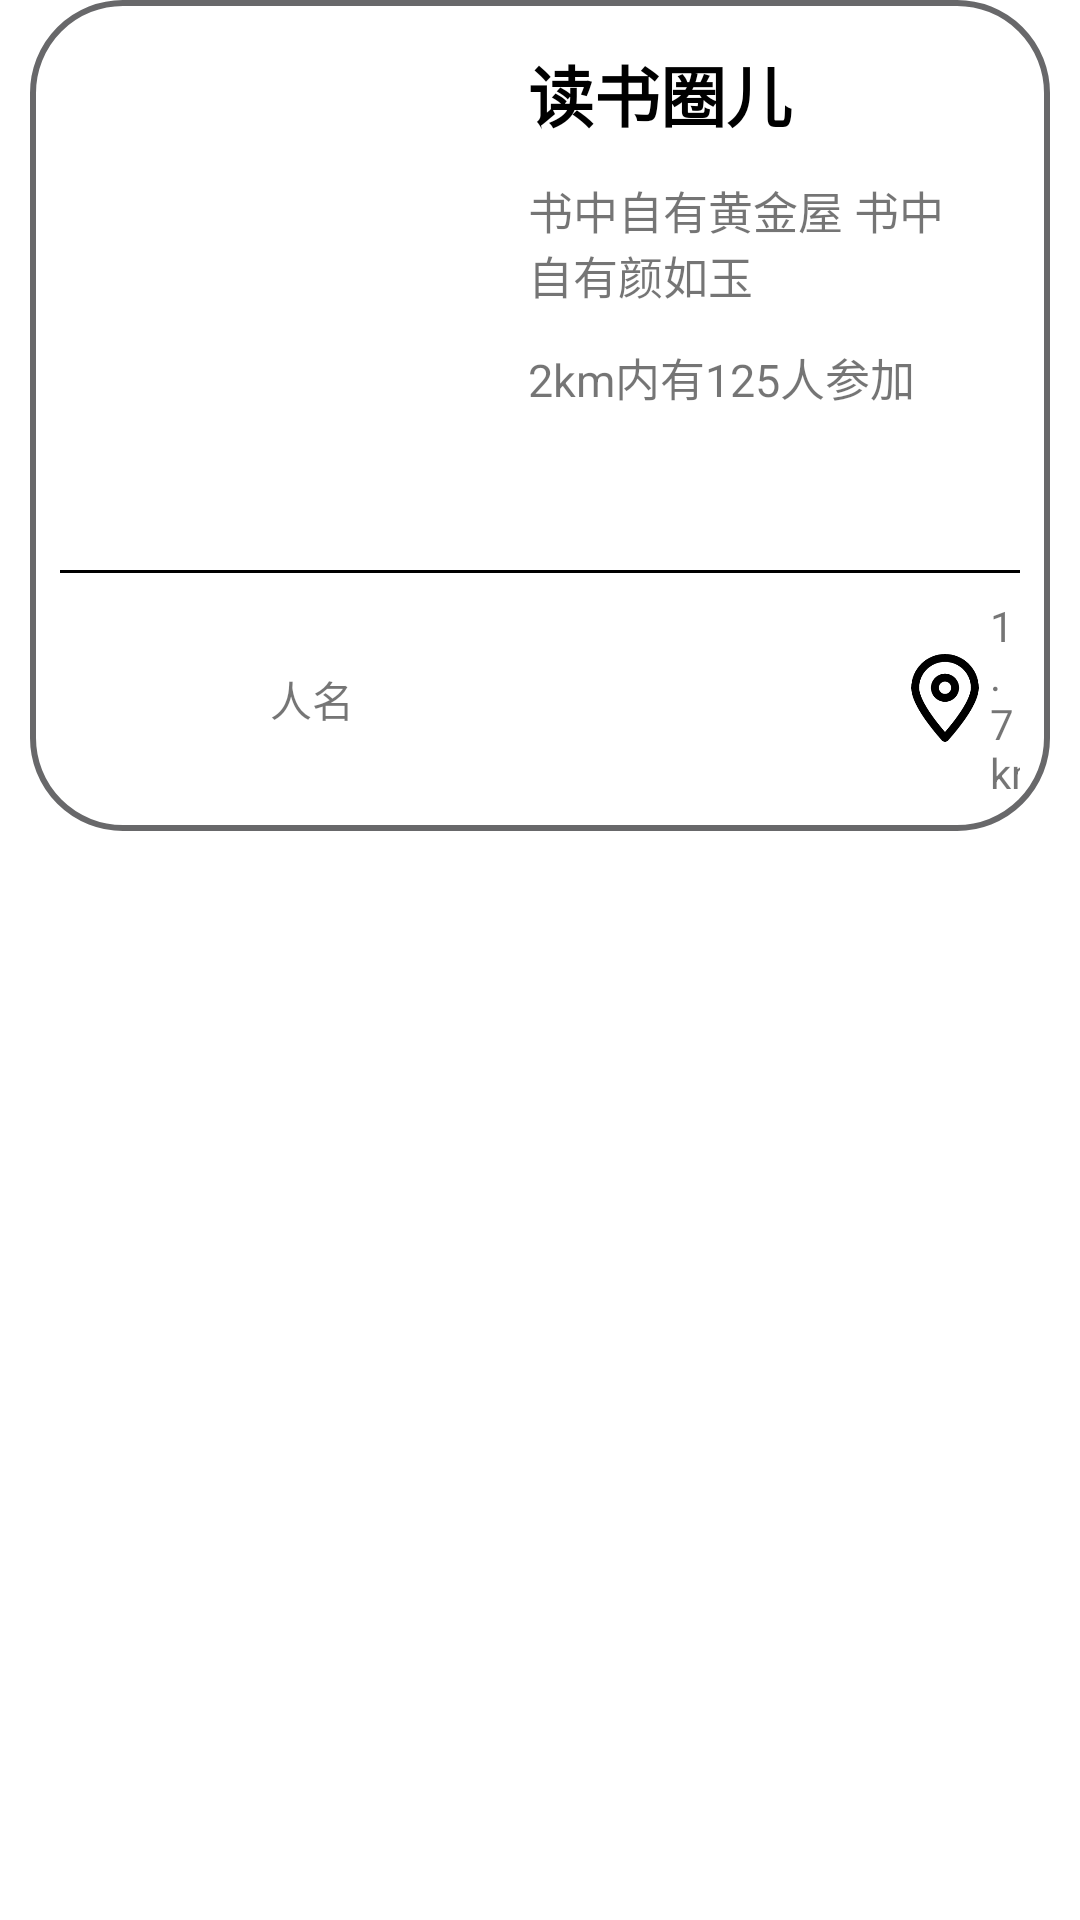

This screen was rendered from an Android layout file. Write that file and the resources it references.
<!-- AndroidManifest.xml: application theme Theme.Keeping -->
<!-- res/layout/litem_hobby_near_list.xml -->
<?xml version="1.0" encoding="utf-8"?>
<androidx.constraintlayout.widget.ConstraintLayout xmlns:android="http://schemas.android.com/apk/res/android"
    xmlns:tools="http://schemas.android.com/tools"
    android:layout_width="match_parent"
    android:layout_height="match_parent"
    android:layout_marginTop="30dp">

    <RelativeLayout
        android:layout_width="match_parent"
        android:layout_height="wrap_content"
        android:layout_margin="10dp"
        android:layout_marginBottom="20dp"
        android:background="@drawable/rounded_rectangle"
        android:padding="10dp"
        tools:ignore="MissingConstraints">

        <RelativeLayout
            android:id="@+id/rl_content_one"
            android:layout_width="match_parent"
            android:layout_height="wrap_content">

            <ImageView
                android:id="@+id/ig_hobby"
                android:layout_width="120dp"
                android:layout_height="180dp"
                android:layout_marginLeft="4dp"
                android:layout_marginRight="20dp"
                android:src="@drawable/hobby_read" />

            <TextView
                android:id="@+id/tv_hobby_title"
                android:layout_width="wrap_content"
                android:layout_height="wrap_content"
                android:layout_marginLeft="12dp"
                android:layout_marginTop="5dp"
                android:layout_toRightOf="@id/ig_hobby"
                android:text="读书圈儿"
                android:textColor="@color/black"
                android:textSize="22sp"
                android:textStyle="bold" />

            <TextView
                android:id="@+id/tv_hobby_sign"
                android:layout_width="wrap_content"
                android:layout_height="wrap_content"
                android:layout_below="@+id/tv_hobby_title"

                android:layout_marginStart="12dp"
                android:layout_marginTop="12dp"
                android:layout_marginEnd="12dp"
                android:layout_marginBottom="12dp"
                android:layout_toRightOf="@id/ig_hobby"
                android:text="书中自有黄金屋 书中自有颜如玉"
                android:textSize="15sp" />

            <TextView
                android:id="@+id/tv_hobby_details_one"
                android:layout_width="wrap_content"
                android:layout_height="wrap_content"
                android:layout_below="@+id/tv_hobby_sign"
                android:layout_marginLeft="12dp"
                android:layout_toRightOf="@id/ig_hobby"
                android:text="2km内有125人参加"
                android:textSize="15sp" />
        </RelativeLayout>
        <TextView
            android:id="@+id/hobby_near_line"
            android:layout_width="match_parent"
            android:layout_height="1dp"
            android:layout_below="@+id/rl_content_one"
            android:background="@color/black"/>
        <RelativeLayout
            android:layout_width="match_parent"
            android:layout_height="wrap_content"
            android:layout_below="@id/hobby_near_line"
            >
            <RelativeLayout
                android:layout_width="match_parent"
                android:layout_height="wrap_content"
                android:layout_marginTop="8dp">
                <ImageView
                    android:id="@+id/hobby_near_people"
                    android:layout_width="50dp"
                    android:layout_height="50dp"
                    android:layout_marginLeft="10dp"
                    android:src="@drawable/hobby_read"/>
                <TextView
                    android:id="@+id/near_people_name"
                    android:layout_width="wrap_content"
                    android:layout_height="wrap_content"
                    android:layout_centerVertical="true"
                    android:layout_marginLeft="10dp"
                    android:layout_toRightOf="@+id/hobby_near_people"
                    android:text="人名"/>

                <ImageView
                    android:id="@+id/hobby_near_icon_place"
                    android:layout_width="30dp"
                    android:layout_height="30dp"
                    android:layout_centerVertical="true"
                    android:layout_toRightOf="@id/hobby_near_people"
                    android:layout_marginLeft="220dp"
                    android:src="@drawable/position" />

                <TextView
                    android:layout_toRightOf="@id/hobby_near_icon_place"
                    android:id="@+id/near_position"
                    android:layout_width="wrap_content"
                    android:layout_height="wrap_content"
                    android:layout_centerVertical="true"
                    android:text="1.7km"/>

            </RelativeLayout>


        </RelativeLayout>




    </RelativeLayout>


</androidx.constraintlayout.widget.ConstraintLayout>
<!-- resources referenced by this layout -->
<resources>
  <color name="black">#FF000000</color>
  <!-- drawable position: png bitmap (drawable, 4853 bytes) -->
  <!-- drawable rounded_rectangle (drawable) -->
  <shape xmlns:android="http://schemas.android.com/apk/res/android"
      android:shape="rectangle">
      <corners android:radius="30dp" />
      <stroke
          android:width="2dp"
          android:color="@color/gray" />
  </shape>
  <style name="Theme.Keeping" parent="Theme.MaterialComponents.DayNight.NoActionBar">
          
          <item name="colorPrimary">@color/primary_purple</item>
          <item name="colorPrimaryVariant">@color/purple_700</item>
          <item name="colorOnPrimary">@color/white</item>
          
          <item name="colorSecondary">@color/teal_200</item>
          <item name="colorSecondaryVariant">@color/teal_700</item>
          <item name="colorOnSecondary">@color/black</item>
          
          <item name="android:statusBarColor" tools:targetApi="l">?attr/colorPrimaryVariant</item>
          
      </style>
  <color name="gray">#68686a</color>
  <color name="primary_purple">#7468be</color>
  <color name="purple_700">#FF3700B3</color>
  <color name="white">#FFFFFFFF</color>
  <color name="teal_200">#FF03DAC5</color>
  <color name="teal_700">#FF018786</color>
</resources>
